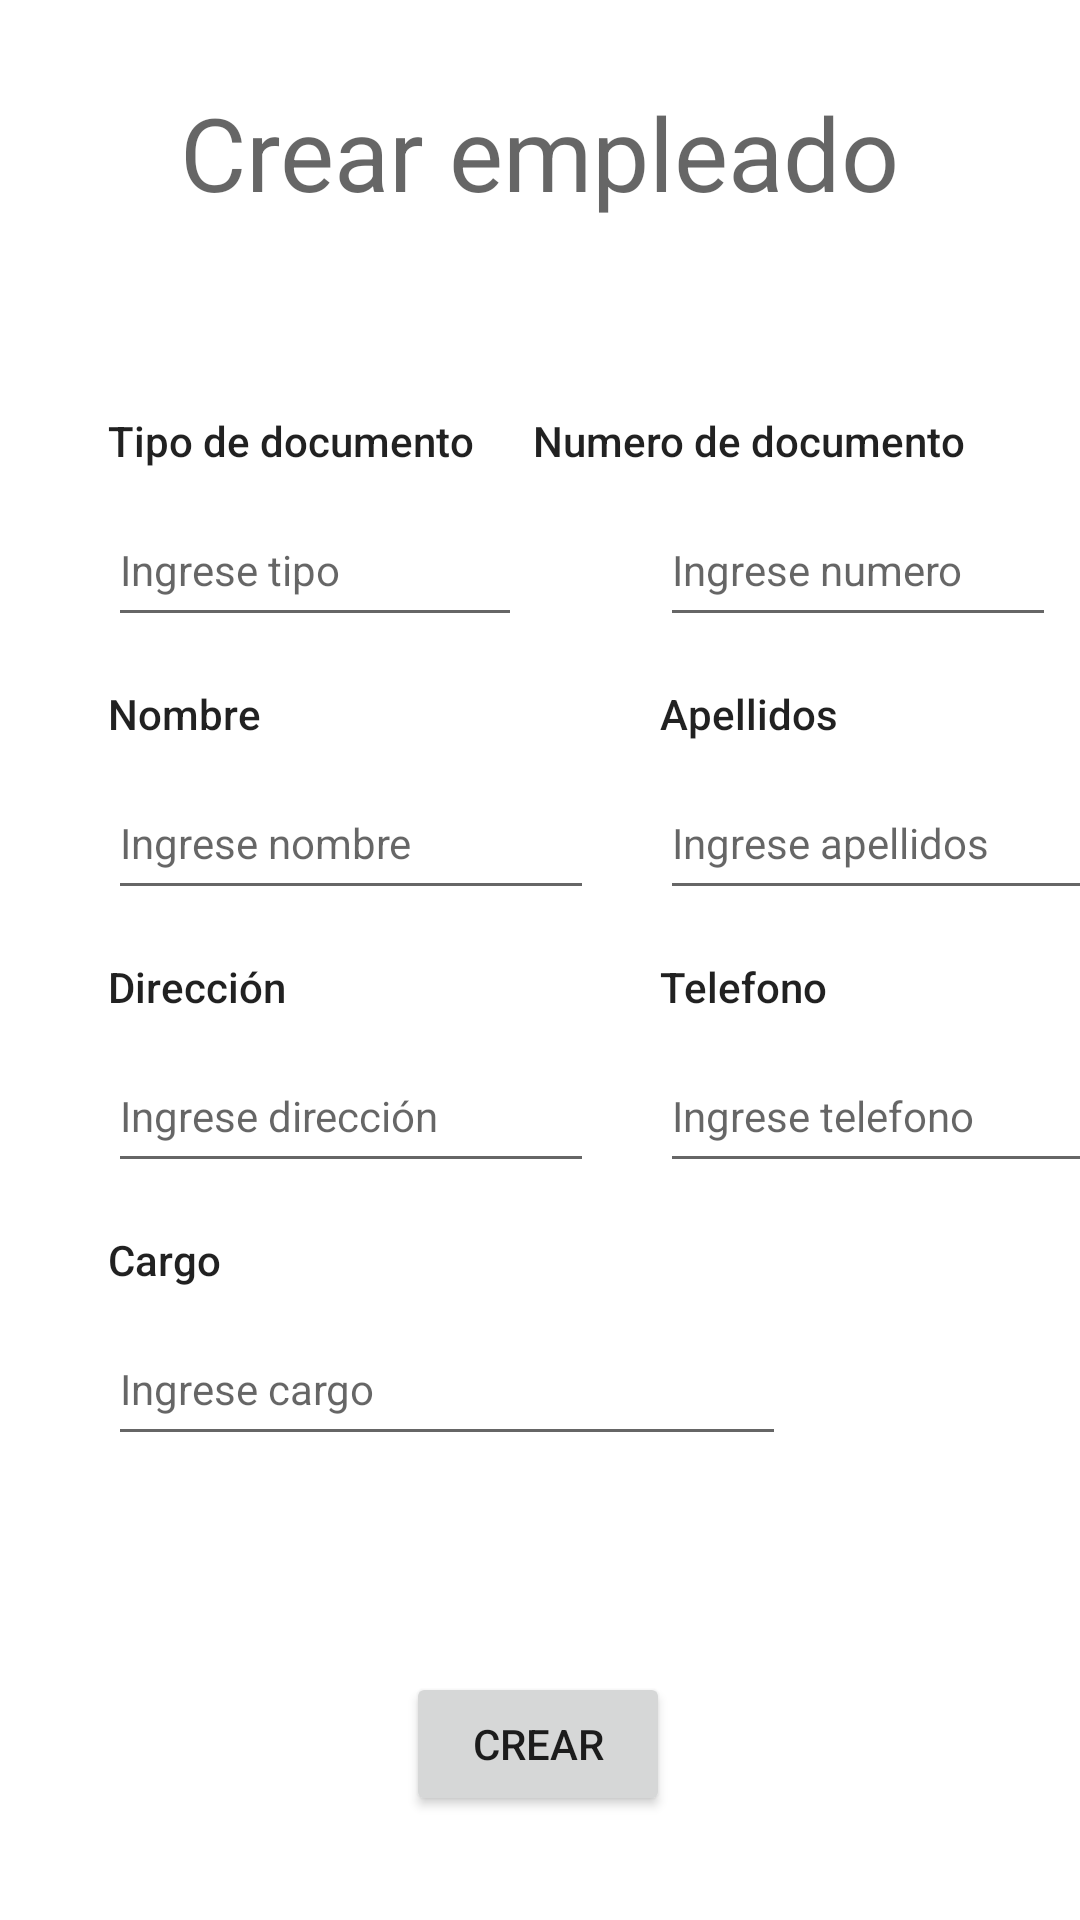

Reconstruct the res/layout file that produces this screen, plus the resources it refers to.
<!-- AndroidManifest.xml: application theme Theme.EmpresaAlimentosYFrutas -->
<!-- res/layout/activity_crear_empleado.xml -->
<?xml version="1.0" encoding="utf-8"?>
<androidx.constraintlayout.widget.ConstraintLayout xmlns:android="http://schemas.android.com/apk/res/android"
    xmlns:app="http://schemas.android.com/apk/res-auto"
    xmlns:tools="http://schemas.android.com/tools"
    android:layout_width="match_parent"
    android:layout_height="match_parent"
    tools:context=".Crear_EMPLEADO">

    <EditText
        android:id="@+id/editTextTextPersonName11"
        android:layout_width="162dp"
        android:layout_height="48dp"
        android:layout_marginStart="220dp"
        android:layout_marginTop="8dp"
        android:ems="10"
        android:hint="Ingrese telefono"
        android:inputType="textPersonName"
        android:textAppearance="@style/TextAppearance.AppCompat.Body1"
        app:layout_constraintStart_toStartOf="parent"
        app:layout_constraintTop_toBottomOf="@+id/textView14" />

    <TextView
        android:id="@+id/textView15"
        android:layout_width="wrap_content"
        android:layout_height="wrap_content"
        android:layout_marginStart="36dp"
        android:layout_marginTop="16dp"
        android:text="Dirección"
        android:textAppearance="@style/TextAppearance.AppCompat.Body2"
        app:layout_constraintStart_toStartOf="parent"
        app:layout_constraintTop_toBottomOf="@+id/editTextTextPersonName7" />

    <EditText
        android:id="@+id/editTextTextPersonName12"
        android:layout_width="162dp"
        android:layout_height="48dp"
        android:layout_marginStart="36dp"
        android:layout_marginTop="8dp"
        android:ems="10"
        android:hint="Ingrese dirección"
        android:inputType="textPersonName"
        android:textAppearance="@style/TextAppearance.AppCompat.Body1"
        app:layout_constraintStart_toStartOf="parent"
        app:layout_constraintTop_toBottomOf="@+id/textView15" />

    <TextView
        android:id="@+id/textView8"
        android:layout_width="wrap_content"
        android:layout_height="wrap_content"
        android:layout_marginStart="36dp"
        android:layout_marginTop="16dp"
        android:text="Cargo"
        android:textAppearance="@style/TextAppearance.AppCompat.Body2"
        app:layout_constraintStart_toStartOf="parent"
        app:layout_constraintTop_toBottomOf="@+id/editTextTextPersonName12" />

    <EditText
        android:id="@+id/editTextTextPersonName5"
        android:layout_width="226dp"
        android:layout_height="48dp"
        android:layout_marginStart="36dp"
        android:layout_marginTop="8dp"
        android:ems="10"
        android:hint="Ingrese cargo"
        android:inputType="textPersonName"
        android:textAppearance="@style/TextAppearance.AppCompat.Body1"
        app:layout_constraintStart_toStartOf="parent"
        app:layout_constraintTop_toBottomOf="@+id/textView8" />

    <TextView
        android:id="@+id/textView14"
        android:layout_width="wrap_content"
        android:layout_height="wrap_content"
        android:layout_marginStart="220dp"
        android:layout_marginTop="16dp"
        android:text="Telefono"
        android:textAppearance="@style/TextAppearance.AppCompat.Body2"
        app:layout_constraintStart_toStartOf="parent"
        app:layout_constraintTop_toBottomOf="@+id/editTextTextPersonName10" />

    <TextView
        android:id="@+id/textView13"
        android:layout_width="wrap_content"
        android:layout_height="wrap_content"
        android:layout_marginStart="36dp"
        android:layout_marginTop="64dp"
        android:text="Tipo de documento"
        android:textAppearance="@style/TextAppearance.AppCompat.Body2"
        app:layout_constraintStart_toStartOf="parent"
        app:layout_constraintTop_toBottomOf="@+id/textView9" />

    <TextView
        android:id="@+id/textView6"
        android:layout_width="wrap_content"
        android:layout_height="wrap_content"
        android:layout_marginTop="64dp"
        android:text="Numero de documento"
        android:textAppearance="@style/TextAppearance.AppCompat.Body2"
        app:layout_constraintEnd_toEndOf="parent"
        app:layout_constraintHorizontal_bias="0.823"
        app:layout_constraintStart_toStartOf="parent"
        app:layout_constraintTop_toBottomOf="@+id/textView9" />

    <TextView
        android:id="@+id/textView10"
        android:layout_width="wrap_content"
        android:layout_height="wrap_content"
        android:layout_marginStart="220dp"
        android:layout_marginTop="16dp"
        android:text="Apellidos"
        android:textAppearance="@style/TextAppearance.AppCompat.Body2"
        app:layout_constraintStart_toStartOf="parent"
        app:layout_constraintTop_toBottomOf="@+id/editTextTextPersonName6" />

    <EditText
        android:id="@+id/editTextTextPersonName7"
        android:layout_width="162dp"
        android:layout_height="48dp"
        android:layout_marginStart="36dp"
        android:layout_marginTop="8dp"
        android:ems="10"
        android:hint="Ingrese nombre"
        android:inputType="textPersonName"
        android:textAppearance="@style/TextAppearance.AppCompat.Body1"
        app:layout_constraintStart_toStartOf="parent"
        app:layout_constraintTop_toBottomOf="@+id/textView7" />

    <TextView
        android:id="@+id/textView7"
        android:layout_width="wrap_content"
        android:layout_height="wrap_content"
        android:layout_marginStart="36dp"
        android:layout_marginTop="16dp"
        android:text="Nombre"
        android:textAppearance="@style/TextAppearance.AppCompat.Body2"
        app:layout_constraintStart_toStartOf="parent"
        app:layout_constraintTop_toBottomOf="@+id/editTextTextPersonName9" />

    <EditText
        android:id="@+id/editTextTextPersonName9"
        android:layout_width="138dp"
        android:layout_height="48dp"
        android:layout_marginStart="36dp"
        android:layout_marginTop="8dp"
        android:ems="10"
        android:hint="Ingrese tipo"
        android:inputType="textPersonName"
        android:textAppearance="@style/TextAppearance.AppCompat.Body1"
        app:layout_constraintStart_toStartOf="parent"
        app:layout_constraintTop_toBottomOf="@+id/textView13" />

    <EditText
        android:id="@+id/editTextTextPersonName10"
        android:layout_width="162dp"
        android:layout_height="48dp"
        android:layout_marginStart="220dp"
        android:layout_marginTop="8dp"
        android:ems="10"
        android:hint="Ingrese apellidos"
        android:inputType="textPersonName"
        android:textAppearance="@style/TextAppearance.AppCompat.Body1"
        app:layout_constraintStart_toStartOf="parent"
        app:layout_constraintTop_toBottomOf="@+id/textView10" />

    <EditText
        android:id="@+id/editTextTextPersonName6"
        android:layout_width="132dp"
        android:layout_height="48dp"
        android:layout_marginStart="220dp"
        android:layout_marginTop="8dp"
        android:ems="10"
        android:hint="Ingrese numero"
        android:inputType="textPersonName"
        android:textAppearance="@style/TextAppearance.AppCompat.Body1"
        app:layout_constraintStart_toStartOf="parent"
        app:layout_constraintTop_toBottomOf="@+id/textView6" />

    <Button
        android:id="@+id/button2"
        android:layout_width="wrap_content"
        android:layout_height="wrap_content"
        android:layout_marginTop="72dp"
        android:text="Crear"
        app:layout_constraintEnd_toEndOf="parent"
        app:layout_constraintHorizontal_bias="0.498"
        app:layout_constraintStart_toStartOf="parent"
        app:layout_constraintTop_toBottomOf="@+id/editTextTextPersonName5" />

    <TextView
        android:id="@+id/textView9"
        android:layout_width="wrap_content"
        android:layout_height="wrap_content"
        android:layout_marginTop="28dp"
        android:text="Crear empleado"
        android:textAppearance="@style/TextAppearance.AppCompat.Display1"
        app:layout_constraintEnd_toEndOf="parent"
        app:layout_constraintStart_toStartOf="parent"
        app:layout_constraintTop_toTopOf="parent" />

</androidx.constraintlayout.widget.ConstraintLayout>
<!-- resources referenced by this layout -->
<resources>
  <style name="Theme.EmpresaAlimentosYFrutas" parent="Theme.MaterialComponents.DayNight.DarkActionBar">
          
          <item name="colorPrimary">@color/purple_500</item>
          <item name="colorPrimaryVariant">@color/purple_700</item>
          <item name="colorOnPrimary">@color/white</item>
          
          <item name="colorSecondary">@color/teal_200</item>
          <item name="colorSecondaryVariant">@color/teal_700</item>
          <item name="colorOnSecondary">@color/black</item>
          
          <item name="android:statusBarColor" tools:targetApi="l">?attr/colorPrimaryVariant</item>
          
      </style>
  <!-- not gathered from this repository: default colours our renderer supplied (Android Studio template values) -->
  <color name="purple_500">#FF6200EE</color>
  <color name="purple_700">#FF3700B3</color>
  <color name="teal_200">#FF03DAC5</color>
  <color name="teal_700">#FF018786</color>
  <color name="black">#FF000000</color>
  <color name="white">#FFFFFFFF</color>
</resources>
